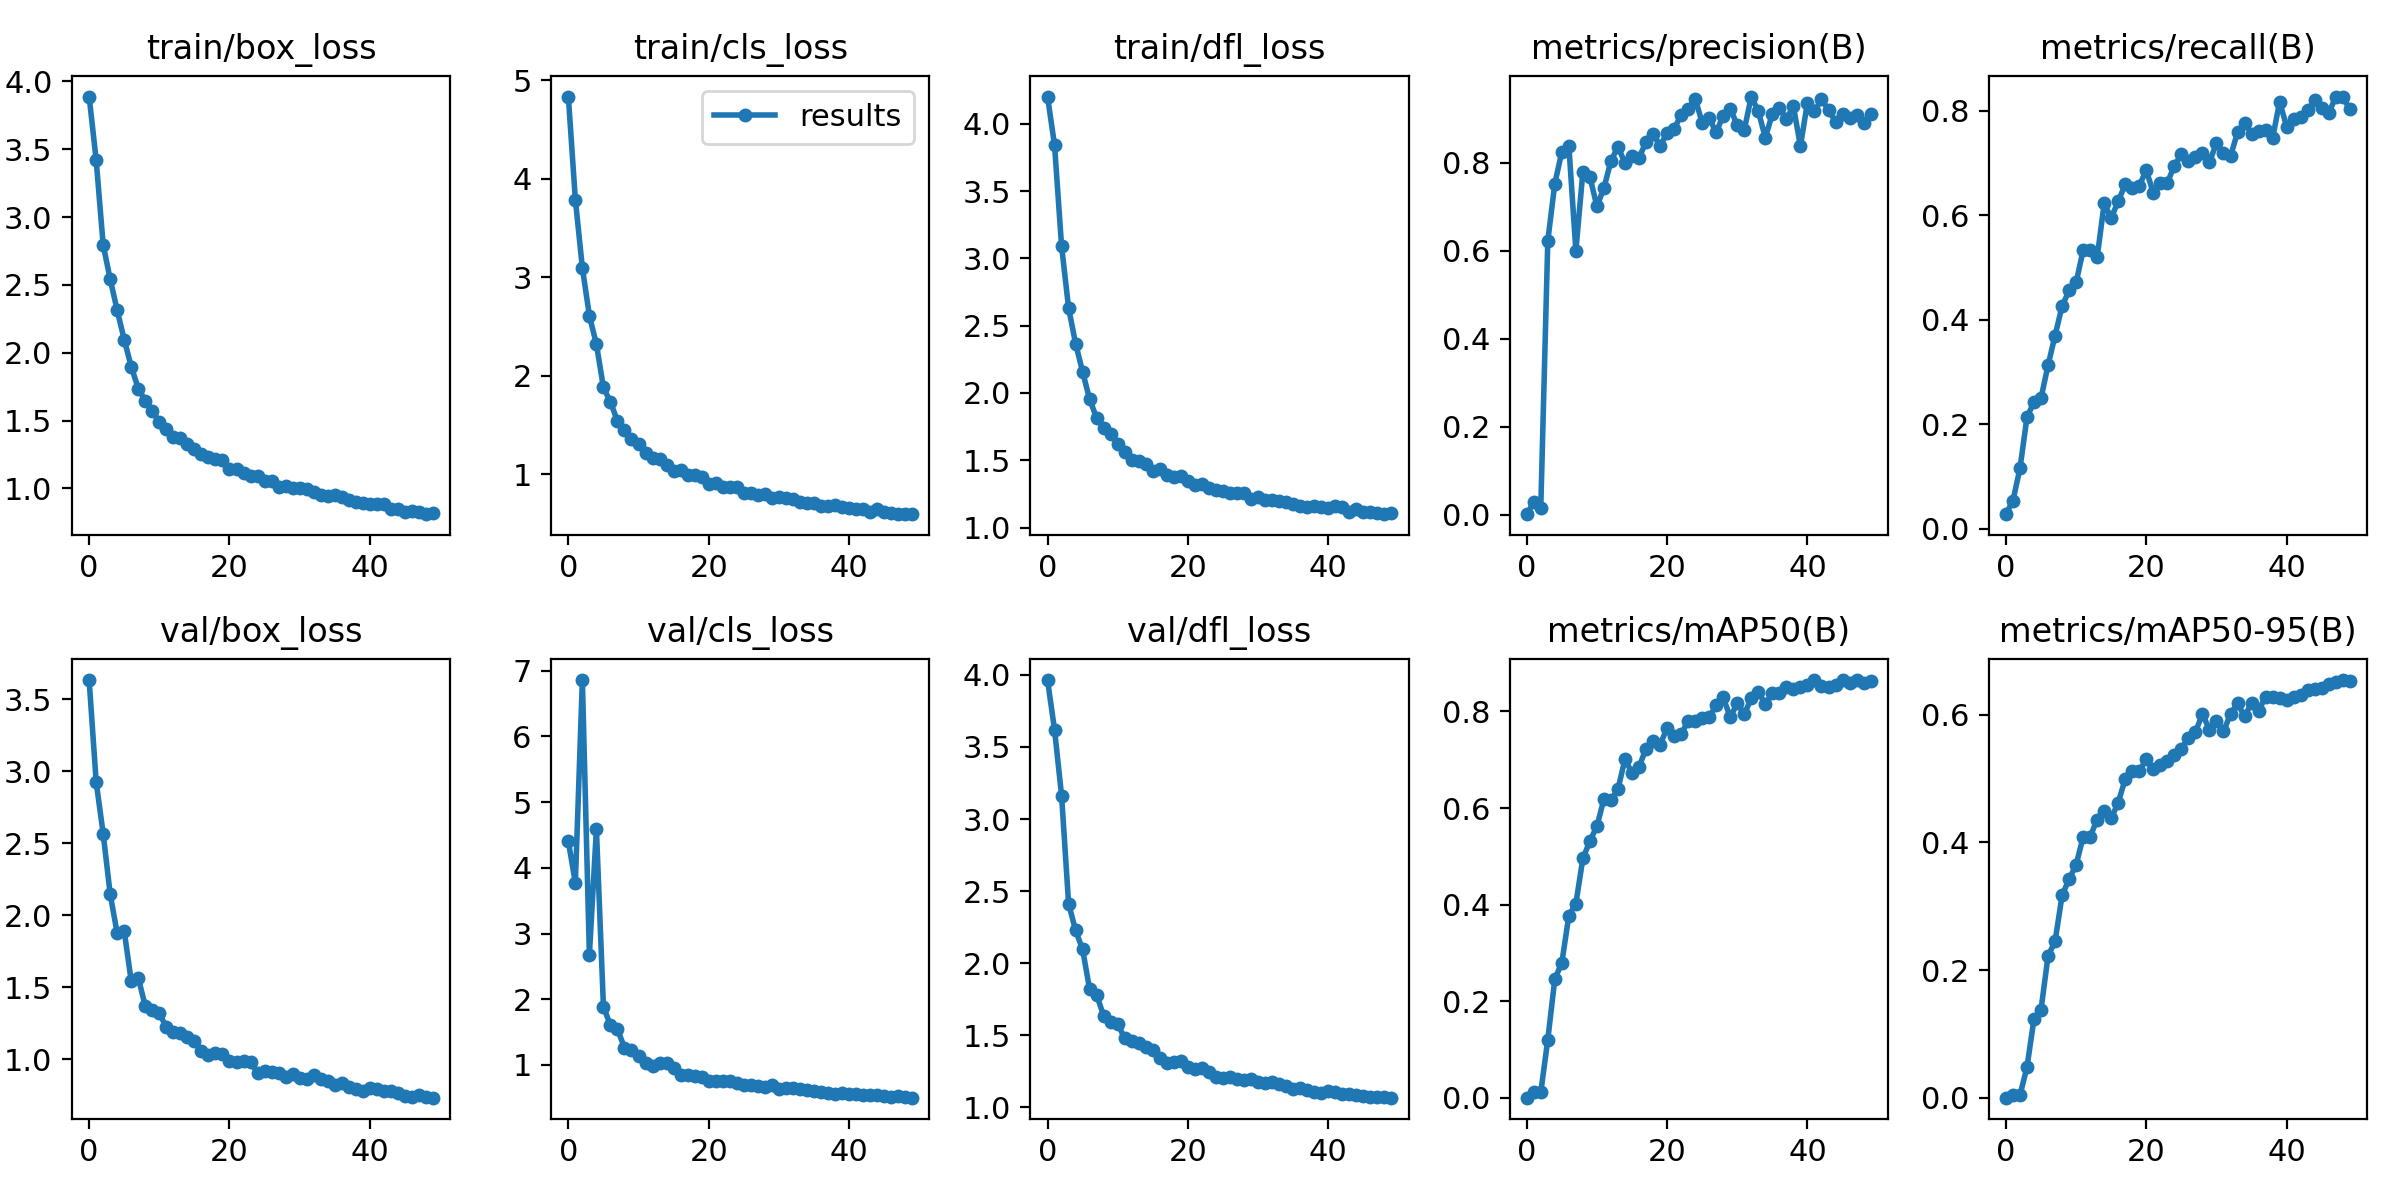

Values plotted in this chart, from the file beside it:
epoch, train/box_loss, train/cls_loss, train/dfl_loss, metrics/precision(B), metrics/recall(B), metrics/mAP50(B), metrics/mAP50-95(B), val/box_loss, val/cls_loss, val/dfl_loss, lr/pg0, lr/pg1, lr/pg2
0, 3.889, 4.836, 4.202, 0.00075, 0.02778, 0.00064, 0.00026, 3.633, 4.402, 3.964, 0.0704, 0.003289, 0.003289
1, 3.422, 3.788, 3.839, 0.02765, 0.05366, 0.01303, 0.00433, 2.926, 3.773, 3.619, 0.04027, 0.006491, 0.006491
2, 2.795, 3.095, 3.091, 0.01524, 0.1154, 0.01167, 0.00431, 2.567, 6.856, 3.163, 0.01001, 0.009561, 0.009561
3, 2.542, 2.609, 2.631, 0.6222, 0.2135, 0.1206, 0.04805, 2.146, 2.675, 2.414, 0.009406, 0.009406, 0.009406
4, 2.313, 2.319, 2.366, 0.7528, 0.2424, 0.2461, 0.124, 1.874, 4.593, 2.227, 0.009406, 0.009406, 0.009406
5, 2.096, 1.88, 2.157, 0.8248, 0.25, 0.2796, 0.1381, 1.89, 1.889, 2.095, 0.009208, 0.009208, 0.009208
6, 1.898, 1.732, 1.952, 0.8388, 0.3128, 0.3774, 0.2223, 1.542, 1.602, 1.819, 0.00901, 0.00901, 0.00901
7, 1.736, 1.539, 1.814, 0.6003, 0.3698, 0.4022, 0.2449, 1.565, 1.546, 1.781, 0.008812, 0.008812, 0.008812
8, 1.648, 1.444, 1.741, 0.7791, 0.4259, 0.4956, 0.317, 1.369, 1.261, 1.633, 0.008614, 0.008614, 0.008614
9, 1.573, 1.361, 1.697, 0.7679, 0.4561, 0.5318, 0.3424, 1.343, 1.221, 1.592, 0.008416, 0.008416, 0.008416
10, 1.488, 1.306, 1.617, 0.7008, 0.4713, 0.5621, 0.3648, 1.32, 1.135, 1.579, 0.008218, 0.008218, 0.008218
11, 1.438, 1.213, 1.565, 0.7427, 0.533, 0.6188, 0.4083, 1.222, 1.032, 1.478, 0.00802, 0.00802, 0.00802
12, 1.377, 1.167, 1.503, 0.8043, 0.533, 0.6157, 0.409, 1.19, 0.9903, 1.461, 0.007822, 0.007822, 0.007822
13, 1.369, 1.151, 1.496, 0.8364, 0.5195, 0.6391, 0.4355, 1.181, 1.032, 1.45, 0.007624, 0.007624, 0.007624
14, 1.327, 1.097, 1.469, 0.7994, 0.6226, 0.7011, 0.4498, 1.155, 1.036, 1.416, 0.007426, 0.007426, 0.007426
15, 1.289, 1.035, 1.417, 0.8154, 0.5948, 0.6725, 0.4375, 1.13, 0.9485, 1.397, 0.007228, 0.007228, 0.007228
16, 1.251, 1.045, 1.435, 0.8114, 0.6268, 0.6848, 0.4622, 1.058, 0.8471, 1.343, 0.00703, 0.00703, 0.00703
17, 1.231, 0.9912, 1.393, 0.8474, 0.659, 0.7231, 0.4992, 1.027, 0.8493, 1.308, 0.006832, 0.006832, 0.006832
18, 1.22, 0.9913, 1.379, 0.8653, 0.6515, 0.7394, 0.5113, 1.045, 0.8365, 1.317, 0.006634, 0.006634, 0.006634
19, 1.207, 0.9676, 1.382, 0.839, 0.6567, 0.7305, 0.5114, 1.033, 0.8122, 1.323, 0.006436, 0.006436, 0.006436
20, 1.143, 0.9014, 1.349, 0.8669, 0.6862, 0.7657, 0.5301, 0.9876, 0.7598, 1.283, 0.006238, 0.006238, 0.006238
21, 1.145, 0.9112, 1.314, 0.8772, 0.6425, 0.7484, 0.5154, 0.9843, 0.7591, 1.265, 0.00604, 0.00604, 0.00604
22, 1.11, 0.8725, 1.326, 0.9088, 0.661, 0.7522, 0.5214, 0.9869, 0.7539, 1.276, 0.005842, 0.005842, 0.005842
23, 1.09, 0.8654, 1.292, 0.9218, 0.6623, 0.7806, 0.5278, 0.9841, 0.7615, 1.246, 0.005644, 0.005644, 0.005644
24, 1.093, 0.8654, 1.281, 0.9455, 0.6944, 0.7809, 0.5374, 0.9056, 0.7326, 1.209, 0.005446, 0.005446, 0.005446
25, 1.056, 0.8087, 1.27, 0.8914, 0.7172, 0.7869, 0.5458, 0.9163, 0.6893, 1.206, 0.005248, 0.005248, 0.005248
26, 1.053, 0.8088, 1.26, 0.9013, 0.703, 0.7873, 0.5637, 0.9108, 0.6882, 1.208, 0.00505, 0.00505, 0.00505
27, 1.012, 0.7913, 1.254, 0.8694, 0.7117, 0.8124, 0.5726, 0.9063, 0.6806, 1.201, 0.004852, 0.004852, 0.004852
28, 1.021, 0.7946, 1.258, 0.9075, 0.7186, 0.8287, 0.601, 0.8763, 0.6628, 1.19, 0.004654, 0.004654, 0.004654
29, 0.9999, 0.753, 1.212, 0.9234, 0.7019, 0.7878, 0.5762, 0.8993, 0.6885, 1.194, 0.004456, 0.004456, 0.004456
30, 1.002, 0.7693, 1.23, 0.8854, 0.7376, 0.8173, 0.5894, 0.8726, 0.6341, 1.176, 0.004258, 0.004258, 0.004258
31, 0.998, 0.7519, 1.203, 0.8754, 0.7196, 0.7945, 0.5736, 0.8654, 0.6454, 1.17, 0.00406, 0.00406, 0.00406
32, 0.9723, 0.7469, 1.203, 0.9507, 0.7128, 0.8269, 0.6009, 0.8886, 0.6467, 1.174, 0.003862, 0.003862, 0.003862
33, 0.9505, 0.719, 1.195, 0.9172, 0.7587, 0.8398, 0.6174, 0.86, 0.6384, 1.165, 0.003664, 0.003664, 0.003664
34, 0.9471, 0.7087, 1.189, 0.857, 0.7765, 0.8157, 0.5974, 0.8506, 0.6166, 1.148, 0.003466, 0.003466, 0.003466
35, 0.9491, 0.7076, 1.176, 0.9114, 0.756, 0.8376, 0.618, 0.8235, 0.6067, 1.127, 0.003268, 0.003268, 0.003268
36, 0.9347, 0.6776, 1.16, 0.9244, 0.7615, 0.8373, 0.6058, 0.8329, 0.594, 1.138, 0.00307, 0.00307, 0.00307
37, 0.9167, 0.6756, 1.153, 0.9006, 0.7629, 0.8508, 0.6283, 0.8083, 0.575, 1.12, 0.002872, 0.002872, 0.002872
38, 0.8991, 0.6831, 1.161, 0.9282, 0.7472, 0.847, 0.6278, 0.7925, 0.5516, 1.11, 0.002674, 0.002674, 0.002674
39, 0.8946, 0.6624, 1.156, 0.838, 0.8174, 0.8504, 0.6267, 0.778, 0.5718, 1.1, 0.002476, 0.002476, 0.002476
40, 0.8838, 0.657, 1.145, 0.9371, 0.7693, 0.8536, 0.6231, 0.8002, 0.5637, 1.111, 0.002278, 0.002278, 0.002278
41, 0.8847, 0.6456, 1.163, 0.9167, 0.7839, 0.8648, 0.6269, 0.7906, 0.5516, 1.104, 0.00208, 0.00208, 0.00208
42, 0.887, 0.6433, 1.149, 0.945, 0.7873, 0.8521, 0.6311, 0.7805, 0.537, 1.096, 0.001882, 0.001882, 0.001882
43, 0.848, 0.6171, 1.117, 0.9205, 0.8008, 0.8511, 0.6382, 0.7829, 0.5363, 1.096, 0.001684, 0.001684, 0.001684
44, 0.8517, 0.6472, 1.142, 0.8936, 0.8196, 0.854, 0.6396, 0.7678, 0.5484, 1.088, 0.001486, 0.001486, 0.001486
45, 0.8298, 0.6128, 1.114, 0.912, 0.8043, 0.8644, 0.641, 0.7479, 0.5253, 1.081, 0.001288, 0.001288, 0.001288
46, 0.8314, 0.601, 1.114, 0.9024, 0.795, 0.8591, 0.6485, 0.7369, 0.5156, 1.072, 0.00109, 0.00109, 0.00109
47, 0.8294, 0.5979, 1.109, 0.9077, 0.8272, 0.8643, 0.6507, 0.7489, 0.5229, 1.075, 0.000892, 0.000892, 0.000892
48, 0.8104, 0.5926, 1.1, 0.8913, 0.8267, 0.8597, 0.6541, 0.7379, 0.507, 1.072, 0.000694, 0.000694, 0.000694
49, 0.8213, 0.5971, 1.111, 0.9119, 0.8024, 0.862, 0.6533, 0.7334, 0.5026, 1.068, 0.000496, 0.000496, 0.000496
